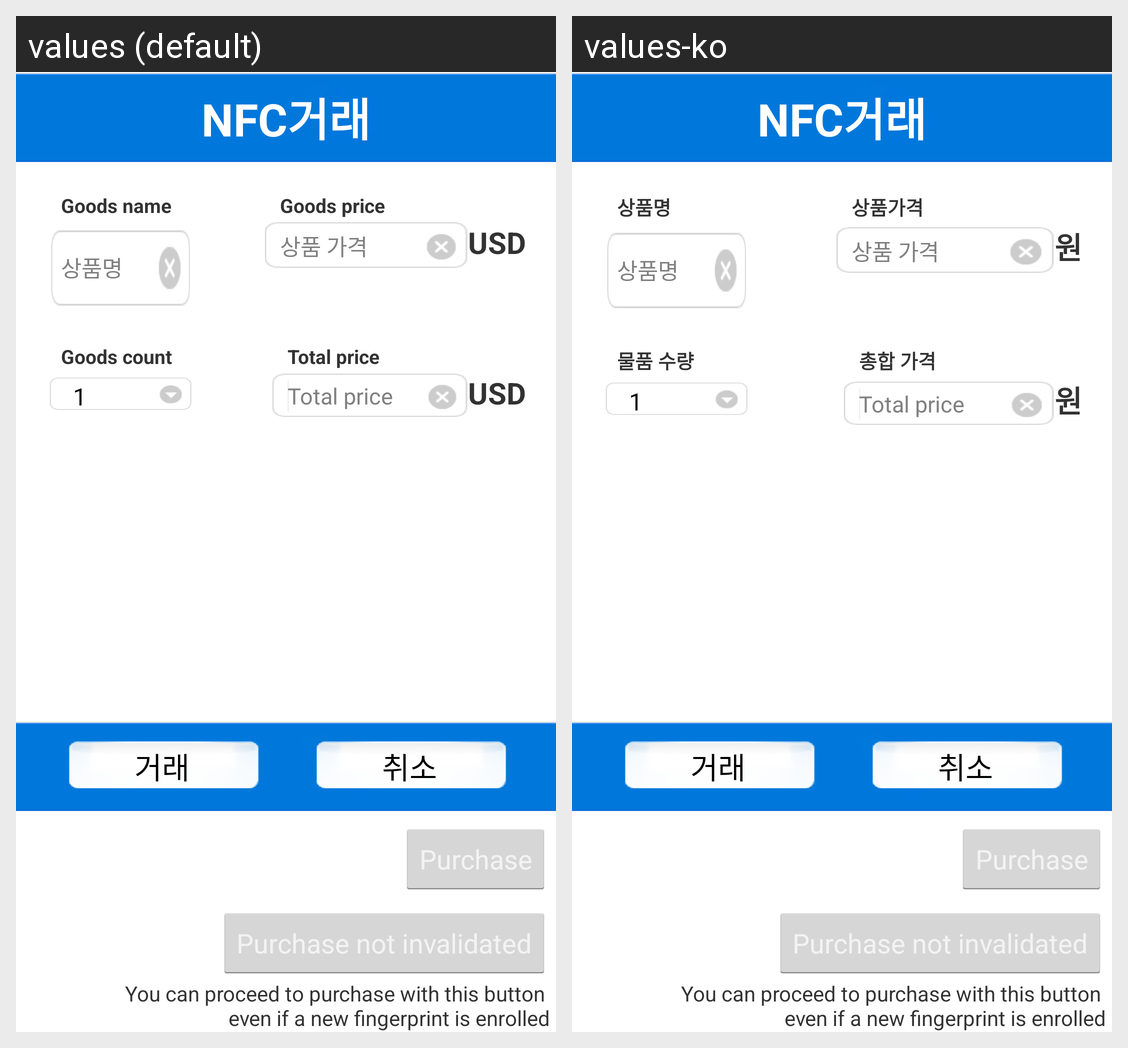

Locale-by-locale string values for the Android screen shown in this grid:
Android screen res/layout/nfc_payment_client.xml rendered under 2 locales, left to right: values (default), values-ko. Device: Nexus 5 (rendered at 1080×1920; each locale shown at half size, 540×960, under a caption strip naming it); theme Yellow.
Strings drawn on this screen, with the default value and each locale's value (text and hints the layout hard-codes, and strings that could not be matched under every locale, appear in the picture but are not listed):

pc_product_name
  values: Goods name
  values-ko: 상품명

pc_product_price
  values: Goods price
  values-ko: 상품가격

pc_product_won
  values: USD
  values-ko: 원

pc_product_count
  values: Goods count
  values-ko: 물품 수량

pc_product_total_price
  values: Total price
  values-ko: 총합 가격

purchase_button_not_invalidated_description
  values: You can proceed to purchase with this button 
       even if a new fingerprint is enrolled
  values-ko: You can proceed to purchase with this button 
       even if a new fingerprint is enrolled  [not translated; the default value is used]
